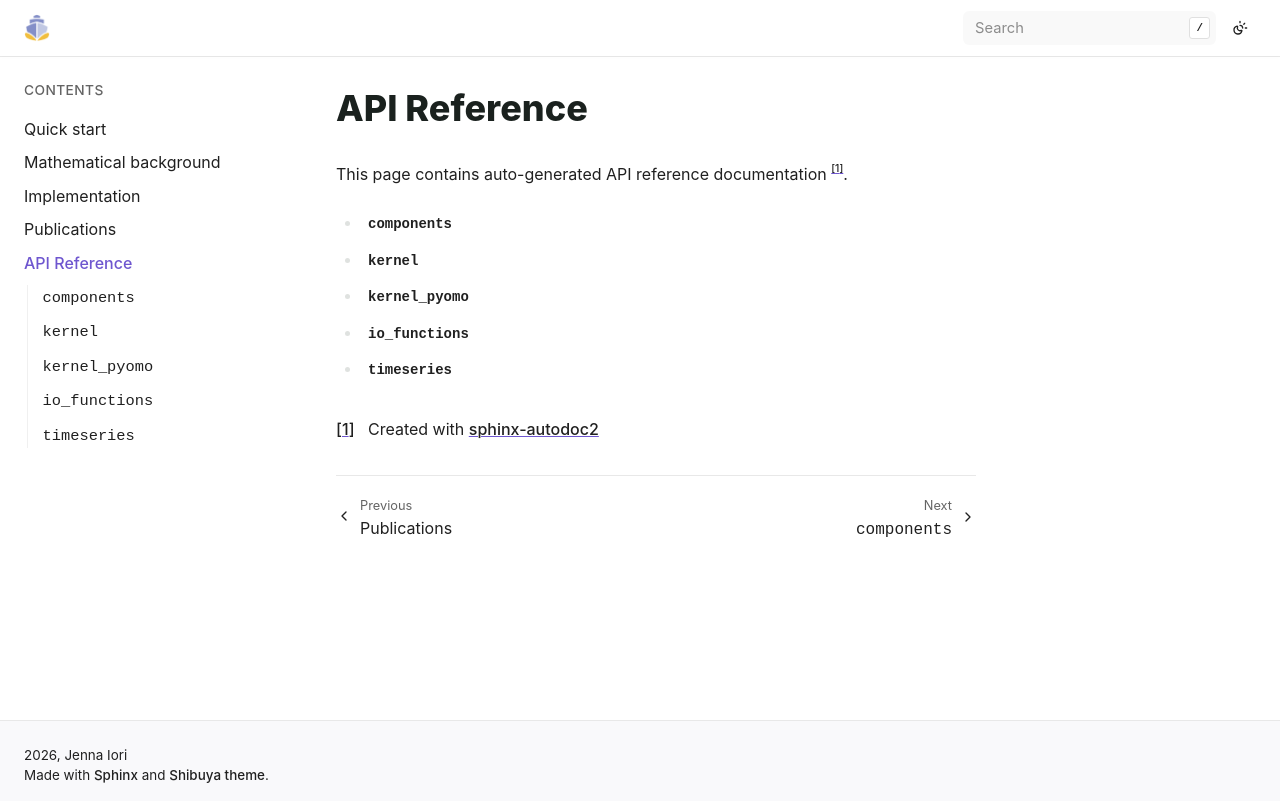

repository: jennaiori/shipp · page: apidocs/index.html · generator: sphinx

API Reference
=============

This page contains auto-generated API reference documentation [#f1]_.

.. toctree::
   :titlesonly:

   components/components
   kernel/kernel
   kernel_pyomo/kernel_pyomo
   io_functions/io_functions
   timeseries/timeseries

.. [#f1] Created with `sphinx-autodoc2 <https://github.com/chrisjsewell/sphinx-autodoc2>`_
